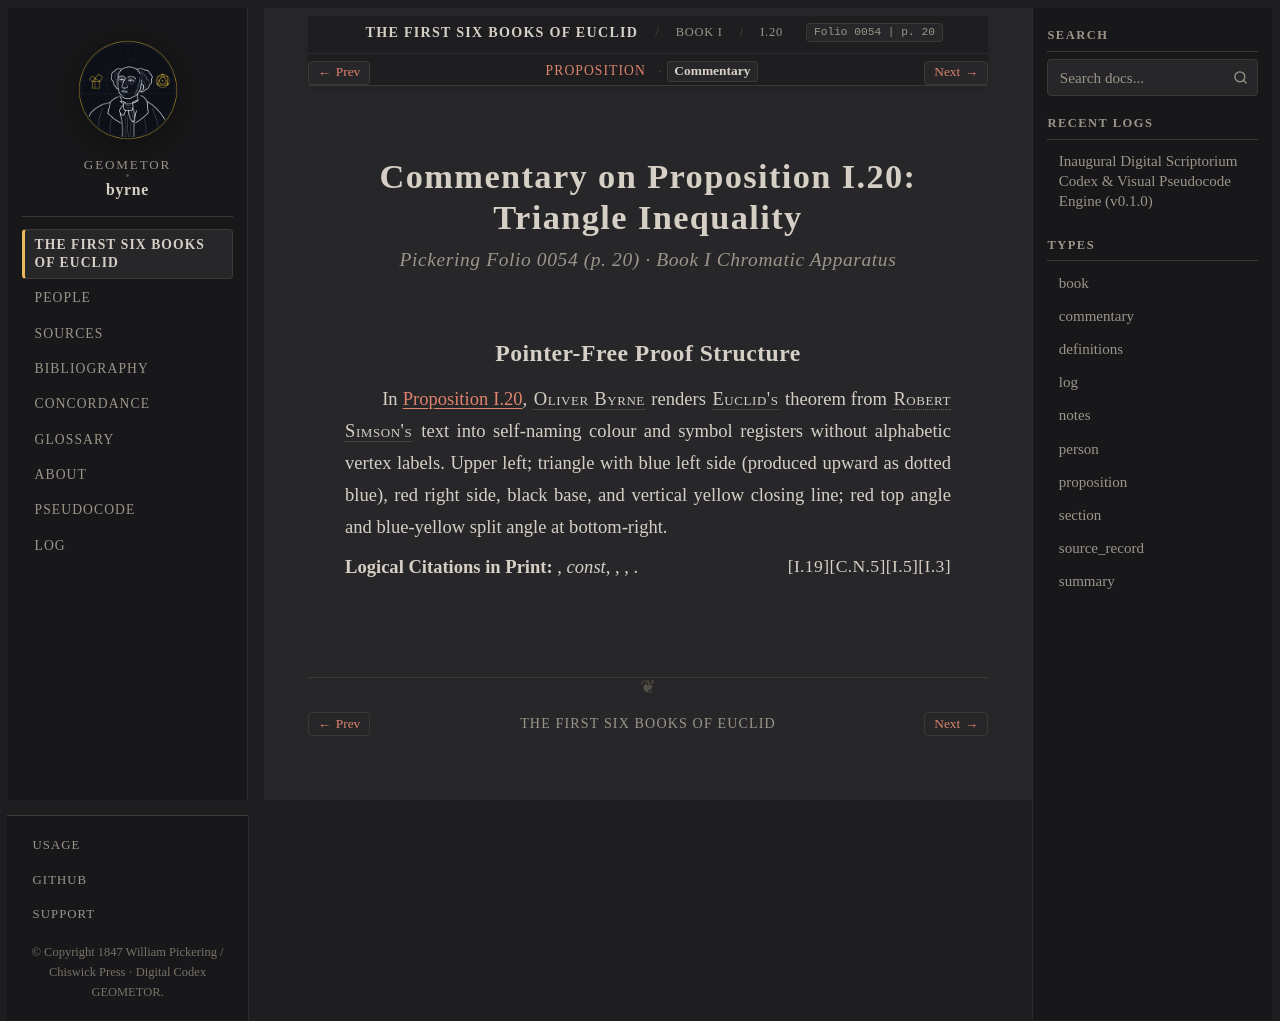

repository: geometor/byrne · page: coloured_euclid/book-i/20/commentary.html · generator: sphinx

:canonical_id: I.20.commentary
:book: I
:proposition: 20
:order: 20
:type: commentary
:title: Commentary — Proposition I.20
:folio: 0054
:page: 20

.. _byrne-i-20-commentary:

.. folio:: 0054
   :page: 20

Commentary on Proposition I.20: Triangle Inequality
===================================================

.. rubric:: Pickering Folio 0054 (p. 20) · Book I Chromatic Apparatus

Pointer-Free Proof Structure
----------------------------

In :ref:`Proposition I.20 <byrne-i-20>`, :person:`Oliver Byrne <byrne>` renders :person:`Euclid's <euclid>` theorem from :person:`Robert Simson's <simson>` text into self-naming colour and symbol registers without alphabetic vertex labels. Upper left; triangle with blue left side (produced upward as dotted blue), red right side, black base, and vertical yellow closing line; red top angle and blue-yellow split angle at bottom-right.

**Logical Citations in Print:** :just:`I.3`, *const*, :just:`I.5`, :just:`C.N.5`, :just:`I.19`.
